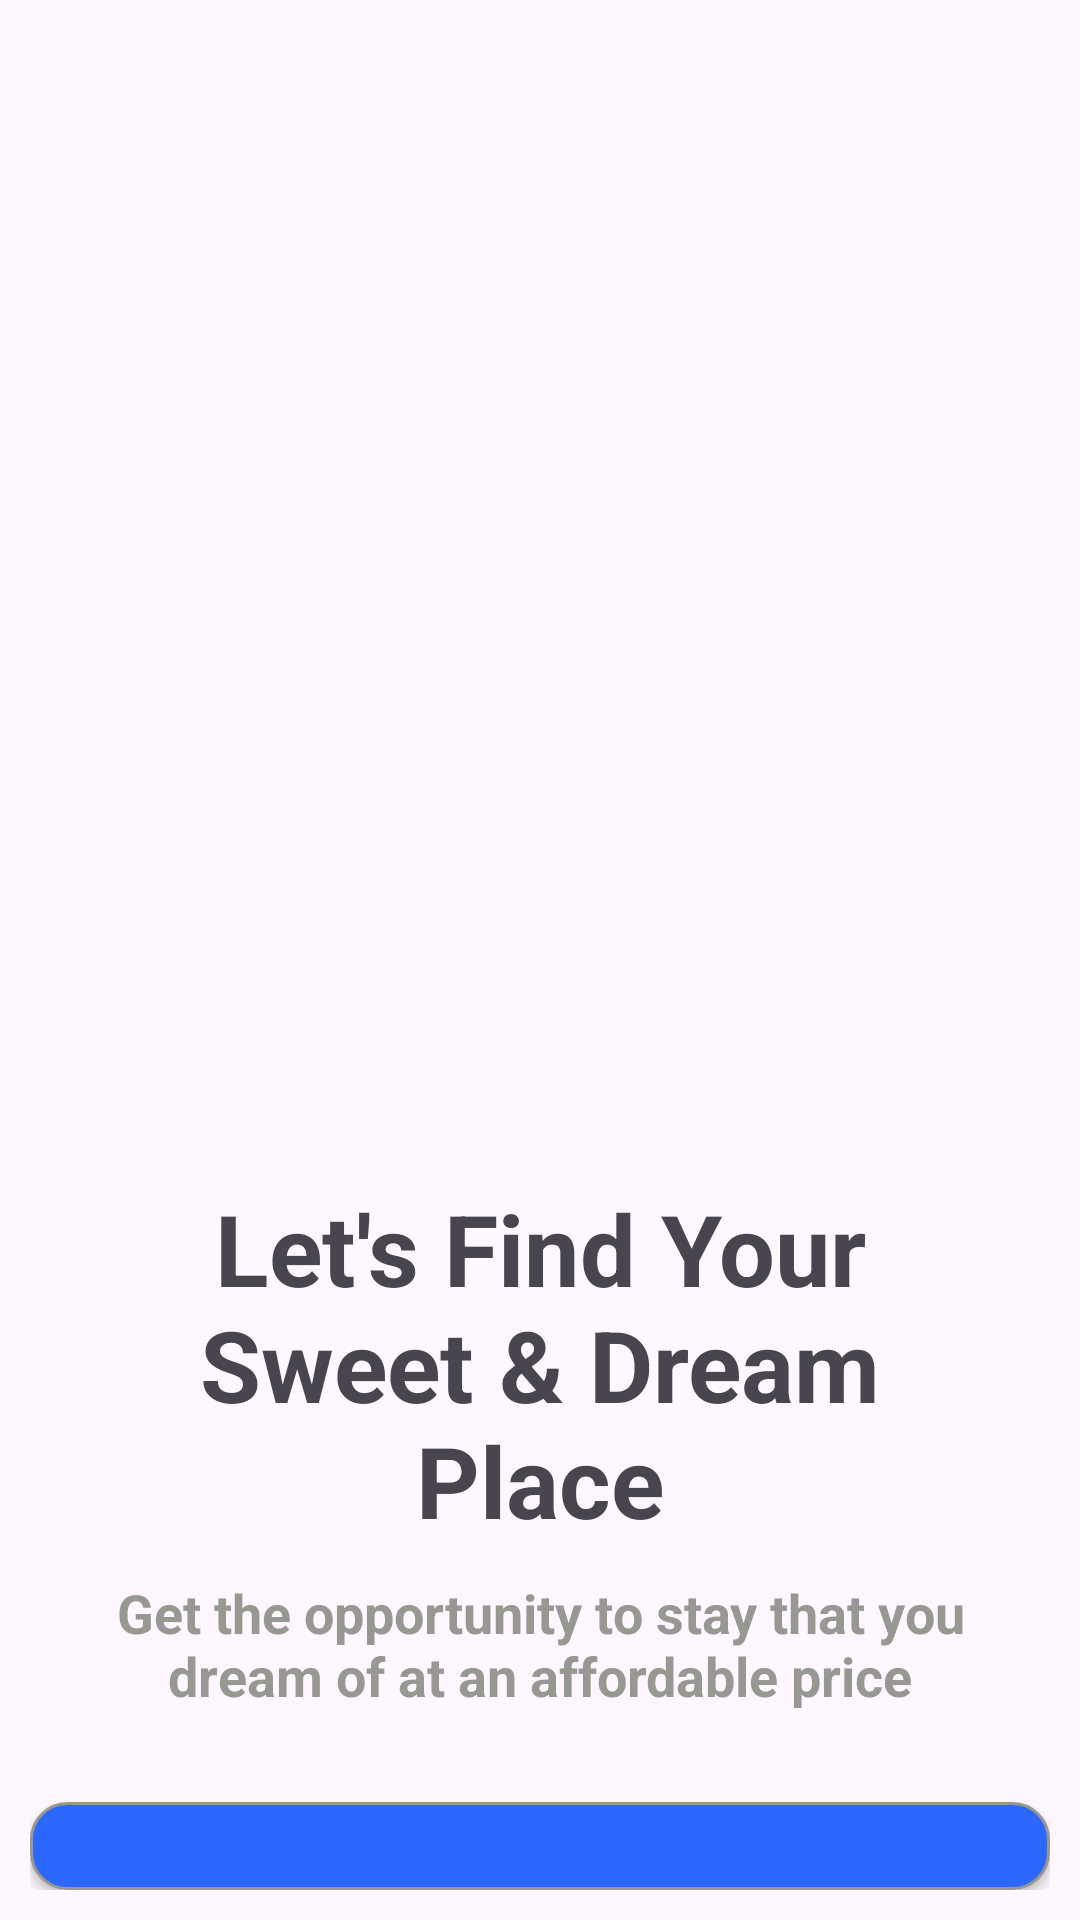

Write the Android layout XML for this screen, with the resource values it uses.
<!-- AndroidManifest.xml: application theme Theme.OhMyRoomate -->
<!-- res/layout/activity_splash_screen.xml -->
<?xml version="1.0" encoding="utf-8"?>
<layout xmlns:android="http://schemas.android.com/apk/res/android"
    xmlns:app="http://schemas.android.com/apk/res-auto"
    xmlns:tools="http://schemas.android.com/tools">

    <data>
        <variable
            name="viewmodel"
            type="com.example.ohmyroomate.presentation.splash.viewmodel.SplashScreenViewModel" />
    </data>

    <androidx.constraintlayout.widget.ConstraintLayout
        android:layout_width="match_parent"
        android:layout_height="match_parent"
        android:layout_margin="5dp"
        android:orientation="vertical"
        tools:context=".presentation.splash.view.ScreenSplash">

        <ImageView
            android:layout_width="0dp"
            android:layout_height="0dp"
            android:scaleType="centerCrop"
            android:src="@mipmap/ic_launcher"
            app:layout_constraintBottom_toBottomOf="@id/glSplash"
            app:layout_constraintEnd_toEndOf="parent"
            app:layout_constraintStart_toStartOf="parent"
            app:layout_constraintTop_toTopOf="parent" />


        <androidx.constraintlayout.widget.Guideline
            android:id="@+id/glSplash"
            android:layout_width="0dp"
            android:layout_height="match_parent"
            android:orientation="horizontal"
            app:layout_constraintGuide_percent="0.6" />

        <LinearLayout
            android:layout_width="0dp"
            android:layout_height="0dp"
            android:layout_margin="10dp"
            android:orientation="vertical"
            app:layout_constraintBottom_toBottomOf="parent"
            app:layout_constraintEnd_toEndOf="parent"
            app:layout_constraintStart_toStartOf="parent"
            app:layout_constraintTop_toBottomOf="@id/glSplash">

            <TextView
                android:id="@+id/tvTitleSplash"
                android:layout_width="match_parent"
                android:layout_height="wrap_content"
                android:paddingHorizontal="20dp"
                android:text="@string/title_splash_screen"
                android:textAlignment="center"
                android:textSize="33sp"
                android:textStyle="bold" />

            <TextView
                android:id="@+id/tvDesSplash"
                android:layout_width="match_parent"
                android:layout_height="wrap_content"
                android:layout_marginTop="10dp"
                android:paddingHorizontal="20dp"
                android:text="@string/description_splash_screen"
                android:textAlignment="center"
                android:textColor="@color/gray"
                android:textSize="18sp"
                android:textStyle="bold" />

            <androidx.appcompat.widget.AppCompatButton
                android:id="@+id/btnSlash"
                android:layout_width="match_parent"
                android:layout_height="wrap_content"
                android:layout_marginTop="30dp"
                android:background="@drawable/button_blue_solid"
                android:text="@{viewmodel.dataState.text, default =`hello` }"
                android:onClick="@{() -> viewmodel.handleClick()}"
                android:textAllCaps="false"
                android:textColor="@color/white"
                android:textSize="20sp" />

        </LinearLayout>

    </androidx.constraintlayout.widget.ConstraintLayout>
</layout>
<!-- resources referenced by this layout -->
<resources>
  <color name="gray">#989892</color>
  <color name="white">#FFFFFFFF</color>
  <!-- drawable button_blue_solid (drawable) -->
  <?xml version="1.0" encoding="utf-8"?>
  <shape xmlns:android="http://schemas.android.com/apk/res/android"
      android:shape="rectangle">
  
  
      <stroke
          android:width="1dp"
          android:color="@color/gray" />
      <solid android:color="@color/blue" />
      <corners android:radius="12dp" />
  </shape>
  <string name="description_splash_screen">Get the opportunity to stay that you dream of at an affordable price</string>
  <string name="title_splash_screen">Let\'s Find Your Sweet &amp; Dream Place</string>
  <style name="Theme.OhMyRoomate" parent="Base.Theme.OhMyRoomate" />
  <color name="blue">#2C67FF</color>
  <style name="Base.Theme.OhMyRoomate" parent="Theme.Material3.DayNight.NoActionBar">
          
          
      </style>
</resources>
